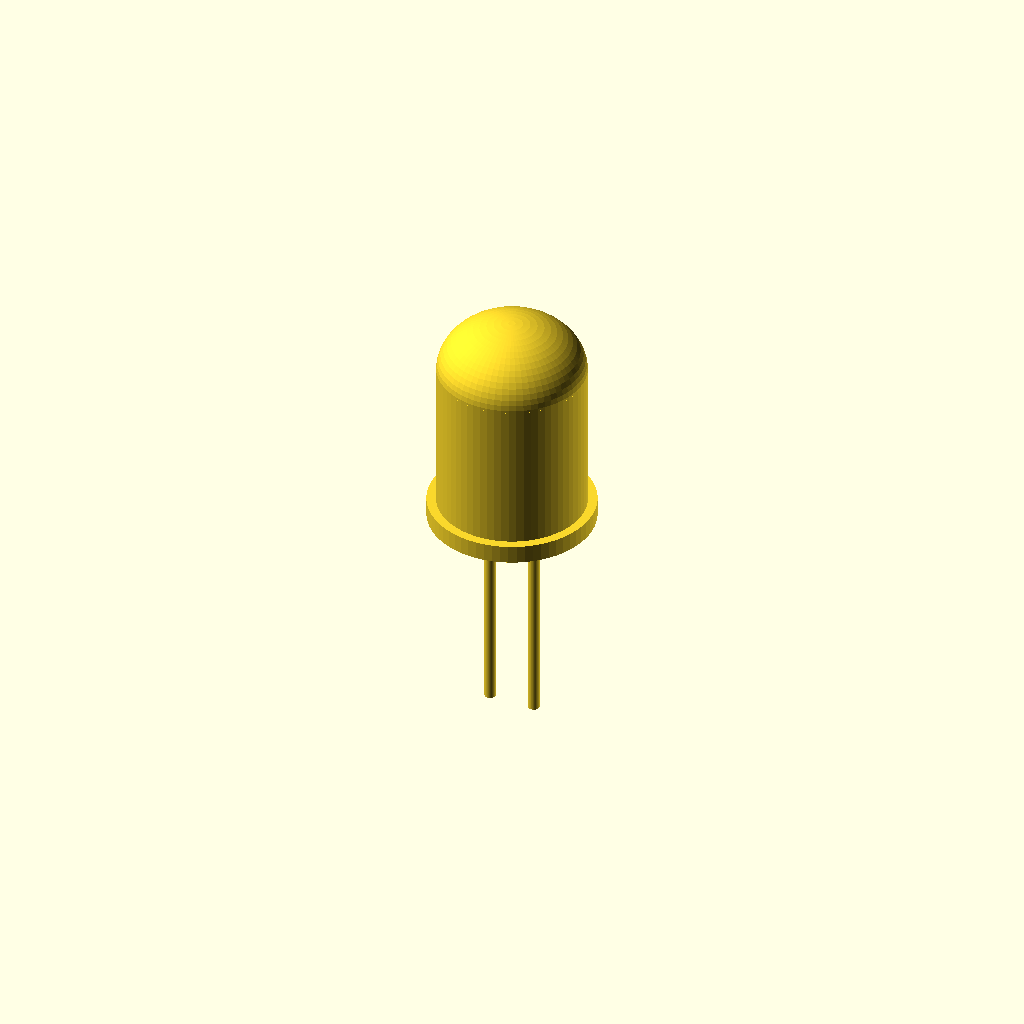
Cell 1: the model at its default parameters.
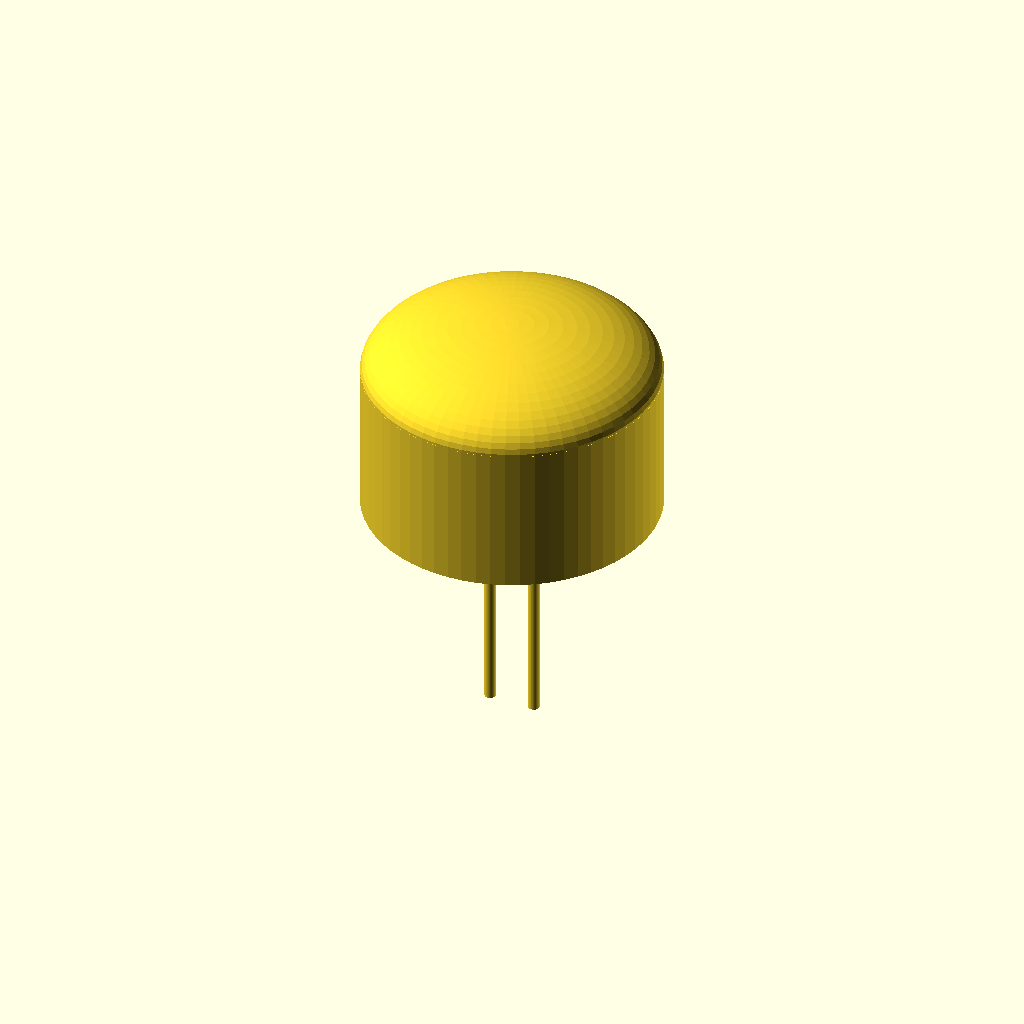
Cell 2: led_d = 16 (everything else at default).
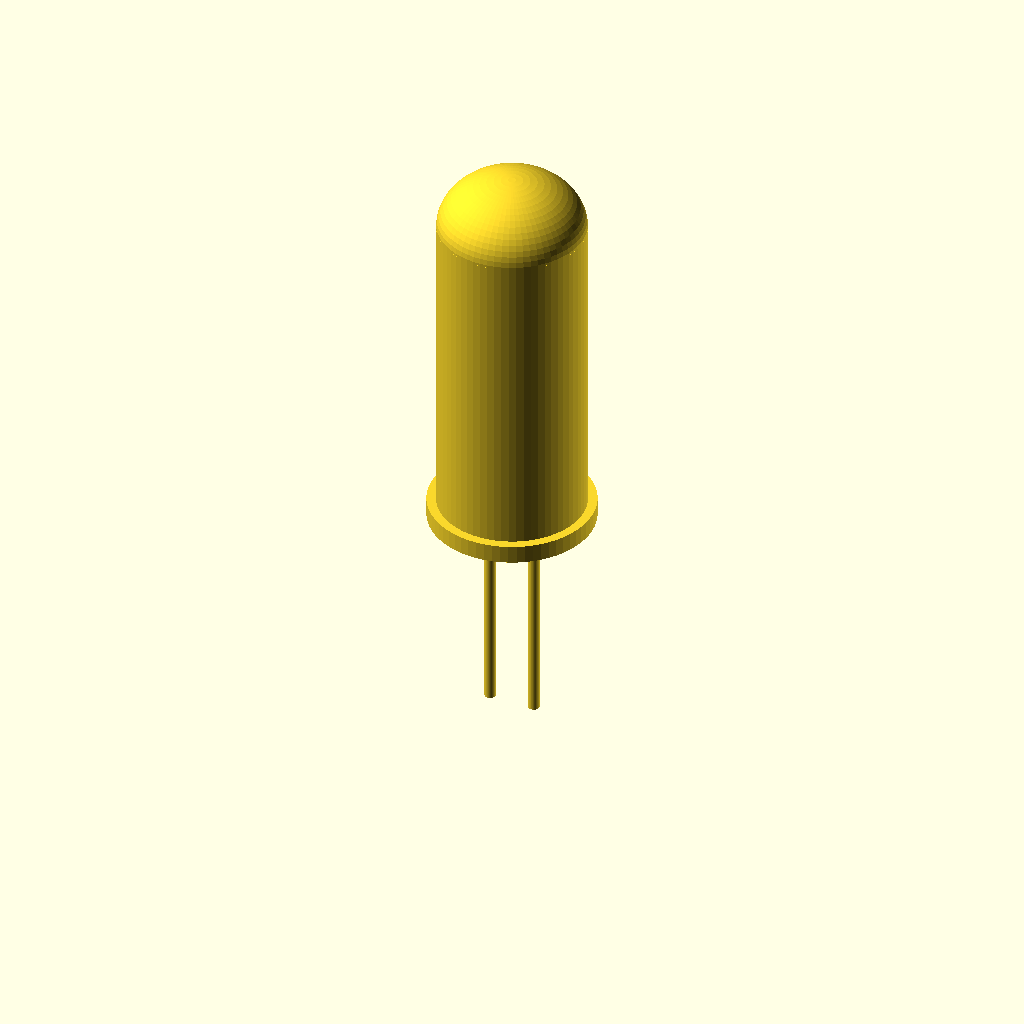
Cell 3: body_h = 18.4 (everything else at default).
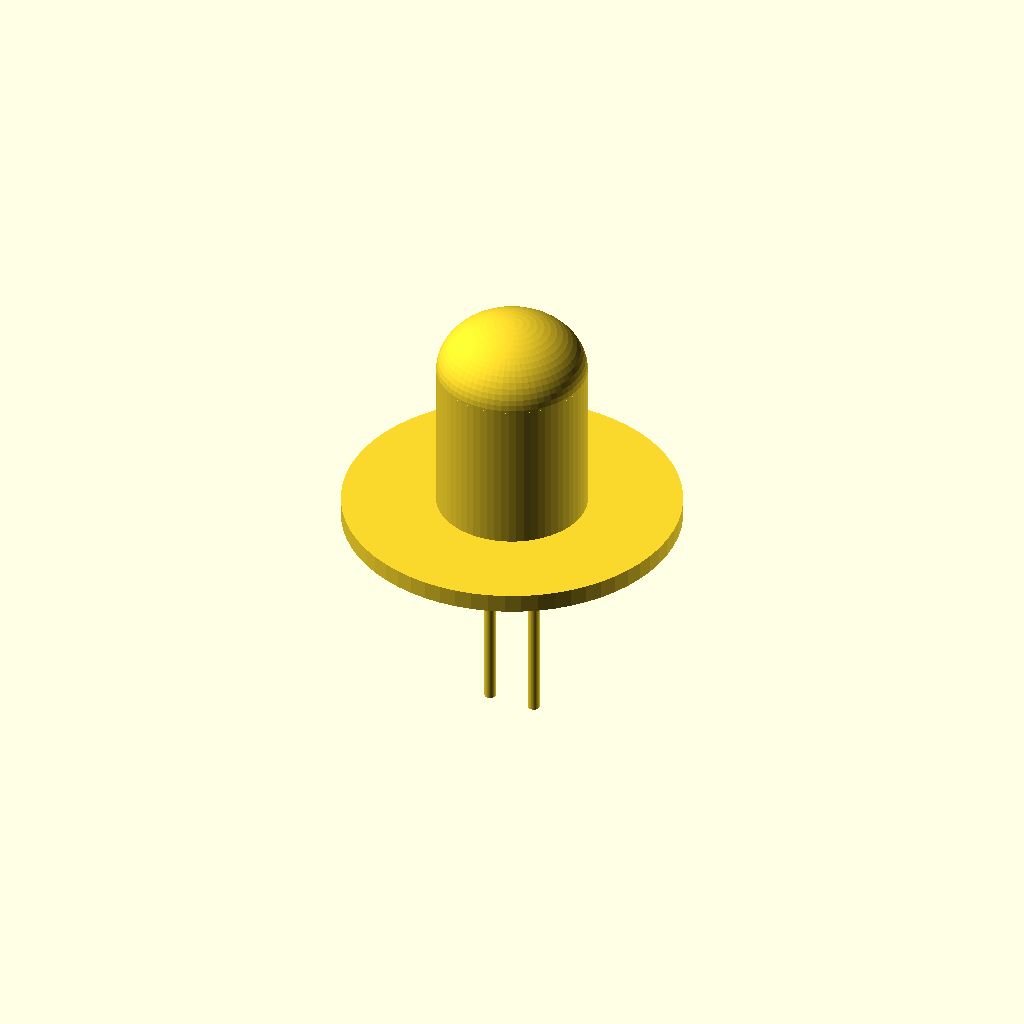
Cell 4: flange_d = 18 (everything else at default).
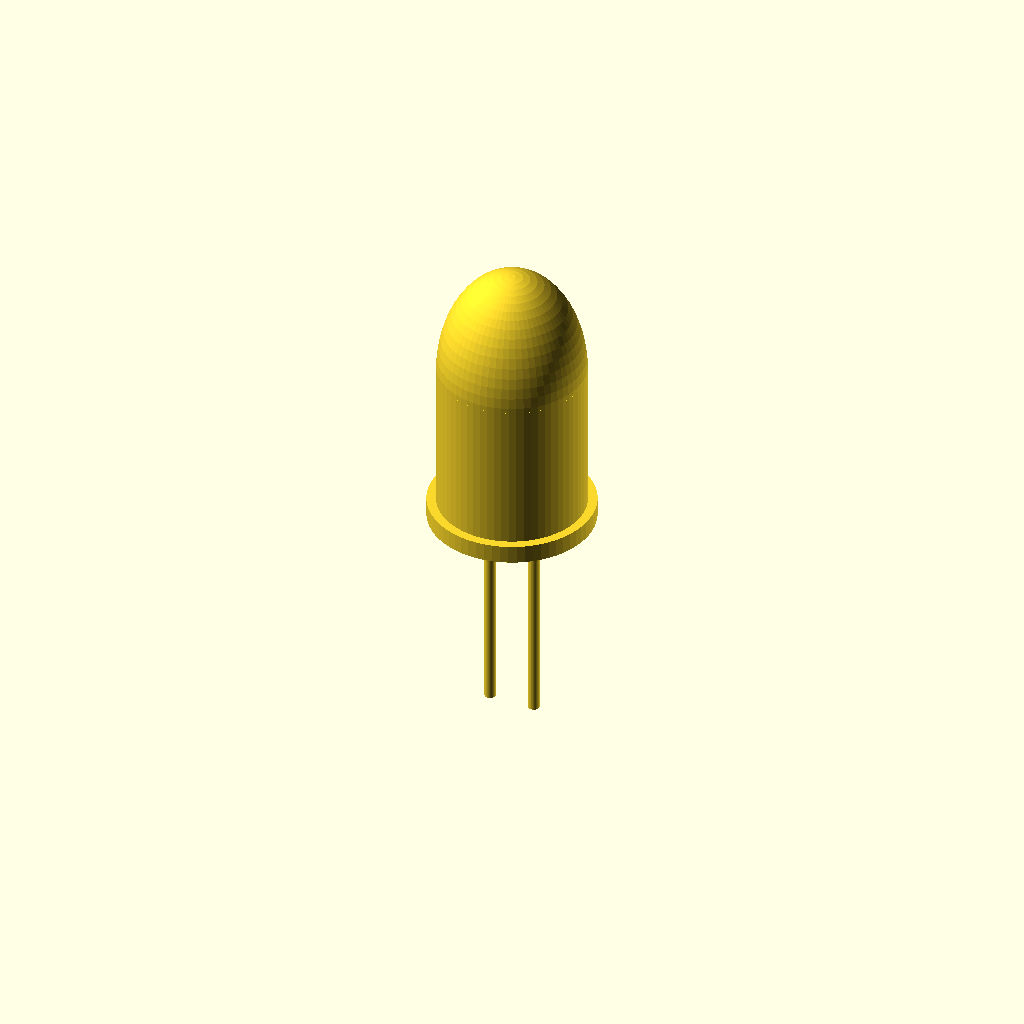
Cell 5: the same model with dome_h = 6.
All cells are drawn from one camera (rotation 55°, 0°, 25°, orthographic, colour scheme Cornfield), so only the parameter changes between them.
OpenSCAD source file results/gpt52/scad/led__LED8mm.scad:
$fn=64;

led_d = 8.0;
led_r = led_d/2;
body_h = 9.2;

flange_d = 9.0;
flange_h = 1.0;

dome_h = 3.0;

lead_d = 0.6;
lead_spacing = 2.54;
lead_len = 12.0;

module lead(x=0, len=lead_len, d=lead_d){
    translate([x,0,-len])
        cylinder(h=len, d=d, center=false);
}

module led_body(){
    union(){
        translate([0,0,flange_h])
            cylinder(h=body_h-flange_h, d=led_d, center=false);
        cylinder(h=flange_h, d=flange_d, center=false);
        translate([0,0,body_h])
            scale([1,1,dome_h/led_r])
                sphere(r=led_r);
    }
}

module led_8mm_th(){
    union(){
        led_body();
        lead(-lead_spacing/2);
        lead( lead_spacing/2);
    }
}

led_8mm_th();
Parameter table extracted from the source (name, type, default, range or options):
led_d: number, default 8
body_h: number, default 9.2
flange_d: number, default 9
flange_h: number, default 1
dome_h: number, default 3
lead_d: number, default 0.6
lead_spacing: number, default 2.54
lead_len: number, default 12
